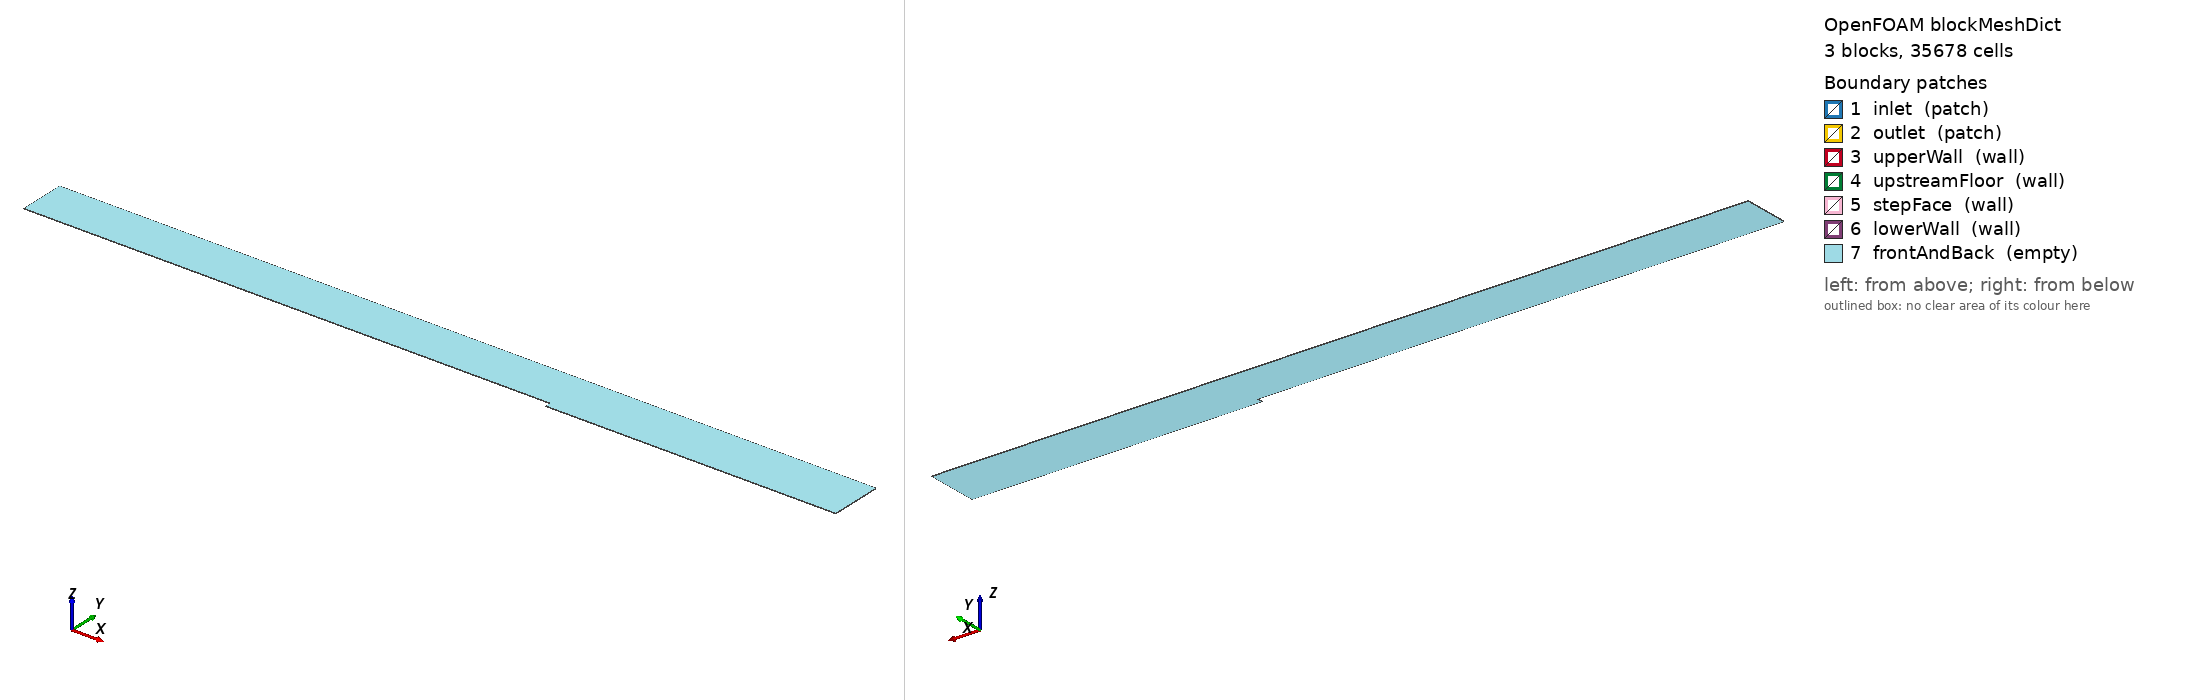

OpenFOAM case: the mesh blockMesh builds from blockMeshDict, 3 block(s), 35678 cells. Boundary patches (legend numbers): 1 inlet (patch), 2 outlet (patch), 3 upperWall (wall), 4 upstreamFloor (wall), 5 stepFace (wall), 6 lowerWall (wall), 7 frontAndBack (empty). Left view from above one corner, right view from below the opposite corner. Boundary conditions: 3 field file(s) under 0/; 7 of 7 drawn patches have an entry in a shipped field file.

=== system/blockMeshDict ===
FoamFile
{
    format      ascii;
    class       dictionary;
    object      blockMeshDict;
}

convertToMeters 1;
vertices
(
    (-1.153 0.0127 0)
    (0 0.0127 0)
    (0 0.1143 0)
    (-1.153 0.1143 0)
    (0 0 0)
    (0.635 0 0)
    (0.635 0.0127 0)
    (0.635 0.1143 0)
    (-1.153 0.0127 0.00127)
    (0 0.0127 0.00127)
    (0 0.1143 0.00127)
    (-1.153 0.1143 0.00127)
    (0 0 0.00127)
    (0.635 0 0.00127)
    (0.635 0.0127 0.00127)
    (0.635 0.1143 0.00127)
);
blocks
(
    hex (0 1 2 3 8 9 10 11) (141 86 1) simpleGrading (0.0124803612151 ((0.5 0.5 1980.65983733) (0.5 0.5 0.000504882252446)) 1)
    hex (4 5 6 1 12 13 14 9) (184 42 1) simpleGrading (((0.3 0.614130434783 9.37313739044) (0.7 0.385869565217 2.0362579192)) ((0.5 0.5 386.24234266) (0.5 0.5 0.00258904809119)) 1)
    hex (1 6 7 2 9 14 15 10) (184 86 1) simpleGrading (((0.3 0.614130434783 9.37313739044) (0.7 0.385869565217 2.0362579192)) ((0.5 0.5 1980.65983733) (0.5 0.5 0.000504882252446)) 1)
);
boundary
(
    inlet          { type patch; faces ((0 8 11 3)); }
    outlet         { type patch; faces ((5 6 14 13) (6 7 15 14)); }
    upperWall      { type wall;  faces ((3 11 10 2) (2 10 15 7)); }
    upstreamFloor  { type wall;  faces ((0 1 9 8)); }
    stepFace       { type wall;  faces ((4 12 9 1)); }
    lowerWall      { type wall;  faces ((4 5 13 12)); }
    frontAndBack   { type empty; faces ((0 3 2 1) (4 1 6 5) (1 2 7 6) (8 9 10 11) (12 13 14 9) (9 14 15 10)); }
);


=== 0/omega ===
FoamFile
{
    format      ascii;
    class       volScalarField;
    object      omega;
}

dimensions      [0 0 -1 0 0 0 0];
internalField   uniform 1763.43910331;
boundaryField
{
    inlet         { type fixedValue; value uniform 1763.43910331; }
    outlet        { type inletOutlet; inletValue uniform 1763.43910331; value uniform 1763.43910331; }
    upperWall     { type omegaWallFunction; value uniform 1763.43910331; }
    upstreamFloor { type omegaWallFunction; value uniform 1763.43910331; }
    stepFace      { type omegaWallFunction; value uniform 1763.43910331; }
    lowerWall     { type omegaWallFunction; value uniform 1763.43910331; }
    frontAndBack  { type empty; }
}


=== 0/wallShearStress ===
/*--------------------------------*- C++ -*----------------------------------*\
  =========                 |
  \\      /  F ield         | OpenFOAM: The Open Source CFD Toolbox
   \\    /   O peration     | Website:  https://openfoam.org
    \\  /    A nd           | Version:  14
     \\/     M anipulation  |
\*---------------------------------------------------------------------------*/
FoamFile
{
    format      ascii;
    class       volVectorField;
    location    "0";
    object      wallShearStress;
}
// * * * * * * * * * * * * * * * * * * * * * * * * * * * * * * * * * * * * * //

dimensions      [0 2 -2 0 0 0 0];

internalField   uniform (0 0 0);

boundaryField
{
    inlet
    {
        type            calculated;
        value           uniform (0 0 0);
    }
    outlet
    {
        type            calculated;
        value           uniform (0 0 0);
    }
    upperWall
    {
        type            calculated;
        value           nonuniform List<vector> 
325
(
(-296.01673619 0 0)
(-296.016736195 0 0)
(-296.016736193 0 0)
(-296.016736193 0 0)
(-296.016736197 0 0)
(-296.016736193 0 0)
(-296.016736192 0 0)
(-296.016736197 0 0)
(-296.016736192 0 0)
(-296.016736193 0 0)
(-296.016736195 0 0)
(-296.016736193 0 0)
(-296.016736195 0 0)
(-296.01673619 0 0)
(-296.016736192 0 0)
(-296.016736195 0 0)
(-296.016736195 0 0)
(-296.016736192 0 0)
(-296.016736193 0 0)
(-296.016736195 0 0)
(-296.016736193 0 0)
(-296.016736193 0 0)
(-296.016736193 0 0)
(-296.016736193 0 0)
(-296.016736197 0 0)
(-296.016736195 0 0)
(-296.01673619 0 0)
(-296.016736193 0 0)
(-296.016736195 0 0)
(-296.016736193 0 0)
(-296.016736193 0 0)
(-296.016736197 0 0)
(-296.016736193 0 0)
(-296.01673619 0 0)
(-296.016736192 0 0)
(-296.016736192 0 0)
(-296.016736192 0 0)
(-296.016736193 0 0)
(-296.016736192 0 0)
(-296.016736192 0 0)
(-296.016736197 0 0)
(-296.016736195 0 0)
(-296.016736195 0 0)
(-296.016736193 0 0)
(-296.016736192 0 0)
(-296.016736197 0 0)
(-296.016736197 0 0)
(-296.016736197 0 0)
(-296.016736195 0 0)
(-296.016736195 0 0)
(-296.016736193 0 0)
(-296.016736192 0 0)
(-296.016736195 0 0)
(-296.016736193 0 0)
(-296.016736192 0 0)
(-296.016736195 0 0)
(-296.016736192 0 0)
(-296.01673619 0 0)
(-296.016736195 0 0)
(-296.01673619 0 0)
(-296.016736195 0 0)
(-296.016736195 0 0)
(-296.016736193 0 0)
(-296.016736192 0 0)
(-296.016736188 0 0)
(-296.01673619 0 0)
(-296.016736195 0 0)
(-296.016736195 0 0)
(-296.016736195 0 0)
(-296.016736192 0 0)
(-296.016736186 0 0)
(-296.016736186 0 0)
(-296.016736195 0 0)
(-296.016736195 0 0)
(-296.016736193 0 0)
(-296.016736195 0 0)
(-296.016736195 0 0)
(-296.016736192 0 0)
(-296.016736192 0 0)
(-296.016736195 0 0)
(-296.016736193 0 0)
(-296.016736197 0 0)
(-296.016736197 0 0)
(-296.016736192 0 0)
(-296.016736193 0 0)
(-296.016736193 0 0)
(-296.016736192 0 0)
(-296.01673619 0 0)
(-296.01673619 0 0)
(-296.016736195 0 0)
(-296.016736192 0 0)
(-296.016736195 0 0)
(-296.016736193 0 0)
(-296.016736193 0 0)
(-296.016736195 0 0)
(-296.016736192 0 0)
(-296.016736193 0 0)
(-296.016736195 0 0)
(-296.016736192 0 0)
(-296.01673619 0 0)
(-296.01673619 0 0)
(-296.016736193 0 0)
(-296.016736192 0 0)
(-296.016736192 0 0)
(-296.016736192 0 0)
(-296.01673619 0 0)
(-296.016736192 0 0)
(-296.016736192 0 0)
(-296.016736192 0 0)
(-296.016736195 0 0)
(-296.016736192 0 0)
(-296.016736192 0 0)
(-296.01673619 0 0)
(-296.016736195 0 0)
(-296.016736193 0 0)
(-296.01673619 0 0)
(-296.016736195 0 0)
(-296.016736193 0 0)
(-296.016736195 0 0)
(-296.016736193 0 0)
(-296.016736193 0 0)
(-296.016736193 0 0)
(-296.016736193 0 0)
(-296.016736193 0 0)
(-296.016736193 0 0)
(-296.016736192 0 0)
(-296.016736193 0 0)
(-296.016736192 0 0)
(-296.016736195 0 0)
(-296.016736188 0 0)
(-296.016736192 0 0)
(-296.016736195 0 0)
(-296.016736193 0 0)
(-296.016736192 0 0)
(-296.016736199 0 0)
(-296.016736193 0 0)
(-296.016736193 0 0)
(-296.016736193 0 0)
(-296.016736193 0 0)
(-296.016736193 0 0)
(-296.01673619 0 0)
(-296.016736193 0 0)
(-296.016736193 0 0)
(-296.01673619 0 0)
(-296.016736193 0 0)
(-296.016736193 0 0)
(-296.01673619 0 0)
(-296.016736193 0 0)
(-296.016736193 0 0)
(-296.016736193 0 0)
(-296.016736197 0 0)
(-296.016736193 0 0)
(-296.016736193 0 0)
(-296.016736193 0 0)
(-296.016736197 0 0)
(-296.016736192 0 0)
(-296.016736192 0 0)
(-296.016736193 0 0)
(-296.016736193 0 0)
(-296.016736195 0 0)
(-296.016736192 0 0)
(-296.016736193 0 0)
(-296.016736195 0 0)
(-296.016736192 0 0)
(-296.016736195 0 0)
(-296.016736193 0 0)
(-296.016736193 0 0)
(-296.016736195 0 0)
(-296.016736192 0 0)
(-296.016736193 0 0)
(-296.01673619 0 0)
(-296.016736193 0 0)
(-296.016736193 0 0)
(-296.016736197 0 0)
(-296.01673619 0 0)
(-296.016736197 0 0)
(-296.01673619 0 0)
(-296.016736188 0 0)
(-296.016736193 0 0)
(-296.016736193 0 0)
(-296.016736193 0 0)
(-296.016736195 0 0)
(-296.016736197 0 0)
(-296.016736195 0 0)
(-296.016736192 0 0)
(-296.016736193 0 0)
(-296.016736192 0 0)
(-296.016736192 0 0)
(-296.016736195 0 0)
(-296.016736193 0 0)
(-296.016736188 0 0)
(-296.016736192 0 0)
(-296.016736195 0 0)
(-296.016736192 0 0)
(-296.016736192 0 0)
(-296.016736195 0 0)
(-296.016736193 0 0)
(-296.016736195 0 0)
(-296.016736195 0 0)
(-296.016736193 0 0)
(-296.016736193 0 0)
(-296.016736195 0 0)
(-296.016736197 0 0)
(-296.016736193 0 0)
(-296.016736197 0 0)
(-296.016736192 0 0)
(-296.016736195 0 0)
(-296.016736192 0 0)
(-296.016736197 0 0)
(-296.016736195 0 0)
(-296.016736195 0 0)
(-296.016736193 0 0)
(-296.016736193 0 0)
(-296.016736197 0 0)
(-296.016736195 0 0)
(-296.016736192 0 0)
(-296.016736186 0 0)
(-296.016736195 0 0)
(-296.016736193 0 0)
(-296.016736192 0 0)
(-296.016736195 0 0)
(-296.016736192 0 0)
(-296.016736192 0 0)
(-296.016736197 0 0)
(-296.016736195 0 0)
(-296.016736193 0 0)
(-296.016736193 0 0)
(-296.01673619 0 0)
(-296.016736193 0 0)
(-296.01673619 0 0)
(-296.016736193 0 0)
(-296.016736195 0 0)
(-296.016736192 0 0)
(-296.016736193 0 0)
(-296.016736195 0 0)
(-296.016736195 0 0)
(-296.016736193 0 0)
(-296.016736193 0 0)
(-296.01673619 0 0)
(-296.016736193 0 0)
(-296.016736195 0 0)
(-296.016736193 0 0)
(-296.016736197 0 0)
(-296.016736192 0 0)
(-296.016736195 0 0)
(-296.016736193 0 0)
(-296.016736199 0 0)
(-296.016736192 0 0)
(-296.016736192 0 0)
(-296.016736193 0 0)
(-296.016736192 0 0)
(-296.016736192 0 0)
(-296.016736192 0 0)
(-296.016736192 0 0)
(-296.016736192 0 0)
(-296.016736193 0 0)
(-296.016736193 0 0)
(-296.016736195 0 0)
(-296.01673619 0 0)
(-296.016736197 0 0)
(-296.016736195 0 0)
(-296.016736195 0 0)
(-296.01673619 0 0)
(-296.016736193 0 0)
(-296.016736193 0 0)
(-296.016736195 0 0)
(-296.01673619 0 0)
(-296.016736193 0 0)
(-296.016736192 0 0)
(-296.01673619 0 0)
(-296.016736195 0 0)
(-296.016736192 0 0)
(-296.016736192 0 0)
(-296.016736195 0 0)
(-296.01673619 0 0)
(-296.016736192 0 0)
(-296.01673619 0 0)
(-296.016736193 0 0)
(-296.016736192 0 0)
(-296.016736197 0 0)
(-296.01673619 0 0)
(-296.016736193 0 0)
(-296.016736195 0 0)
(-296.016736192 0 0)
(-296.016736193 0 0)
(-296.016736193 0 0)
(-296.016736193 0 0)
(-296.016736193 0 0)
(-296.01673619 0 0)
(-296.01673619 0 0)
(-296.016736195 0 0)
(-296.016736193 0 0)
(-296.016736192 0 0)
(-296.016736193 0 0)
(-296.016736192 0 0)
(-296.016736193 0 0)
(-296.016736193 0 0)
(-296.016736193 0 0)
(-296.016736193 0 0)
(-296.016736193 0 0)
(-296.016736193 0 0)
(-296.016736195 0 0)
(-296.016736193 0 0)
(-296.016736195 0 0)
(-296.016736192 0 0)
(-296.016736195 0 0)
(-296.016736195 0 0)
(-296.016736195 0 0)
(-296.016736193 0 0)
(-296.016736192 0 0)
(-296.016736197 0 0)
(-296.016736188 0 0)
(-296.016736193 0 0)
(-296.016736195 0 0)
(-296.016736193 0 0)
(-296.01673619 0 0)
(-296.016736197 0 0)
(-296.016736195 0 0)
(-296.016736193 0 0)
(-296.016736192 0 0)
(-296.016736192 0 0)
(-296.016736195 0 0)
(-296.016736192 0 0)
(-296.016736192 0 0)
(-296.016736193 0 0)
)
;
    }
    upstreamFloor
    {
        type            calculated;
        value           nonuniform List<vector> 
141
(
(-296.016736221 0 0)
(-296.016736222 0 0)
(-296.016736221 0 0)
(-296.016736221 0 0)
(-296.016736221 0 0)
(-296.016736221 0 0)
(-296.016736221 0 0)
(-296.016736221 0 0)
(-296.016736221 0 0)
(-296.016736221 0 0)
(-296.016736221 0 0)
(-296.016736221 0 0)
(-296.016736221 0 0)
(-296.016736221 0 0)
(-296.016736221 0 0)
(-296.016736221 0 0)
(-296.016736221 0 0)
(-296.016736221 0 0)
(-296.016736221 0 0)
(-296.016736221 0 0)
(-296.016736221 0 0)
(-296.016736221 0 0)
(-296.016736222 0 0)
(-296.016736221 0 0)
(-296.016736221 0 0)
(-296.016736221 0 0)
(-296.016736221 0 0)
(-296.016736222 0 0)
(-296.016736222 0 0)
(-296.016736221 0 0)
(-296.016736222 0 0)
(-296.016736222 0 0)
(-296.016736221 0 0)
(-296.016736221 0 0)
(-296.016736221 0 0)
(-296.016736222 0 0)
(-296.016736221 0 0)
(-296.016736222 0 0)
(-296.016736221 0 0)
(-296.016736221 0 0)
(-296.016736221 0 0)
(-296.016736222 0 0)
(-296.016736221 0 0)
(-296.016736221 0 0)
(-296.016736222 0 0)
(-296.016736221 0 0)
(-296.016736221 0 0)
(-296.016736221 0 0)
(-296.016736221 0 0)
(-296.016736221 0 0)
(-296.016736222 0 0)
(-296.016736221 0 0)
(-296.016736221 0 0)
(-296.016736221 0 0)
(-296.016736221 0 0)
(-296.016736221 0 0)
(-296.016736221 0 0)
(-296.016736221 0 0)
(-296.016736222 0 0)
(-296.016736221 0 0)
(-296.016736221 0 0)
(-296.016736221 0 0)
(-296.016736222 0 0)
(-296.016736221 0 0)
(-296.016736221 0 0)
(-296.016736221 0 0)
(-296.016736221 0 0)
(-296.016736222 0 0)
(-296.016736221 0 0)
(-296.016736222 0 0)
(-296.016736221 0 0)
(-296.016736221 0 0)
(-296.016736222 0 0)
(-296.016736222 0 0)
(-296.016736221 0 0)
(-296.016736222 0 0)
(-296.016736221 0 0)
(-296.016736221 0 0)
(-296.016736221 0 0)
(-296.016736221 0 0)
(-296.016736221 0 0)
(-296.016736221 0 0)
(-296.016736221 0 0)
(-296.016736221 0 0)
(-296.016736222 0 0)
(-296.016736221 0 0)
(-296.016736221 0 0)
(-296.016736221 0 0)
(-296.016736222 0 0)
(-296.016736221 0 0)
(-296.016736221 0 0)
(-296.016736221 0 0)
(-296.016736221 0 0)
(-296.016736221 0 0)
(-296.016736222 0 0)
(-296.016736222 0 0)
(-296.016736222 0 0)
(-296.016736221 0 0)
(-296.016736221 0 0)
(-296.016736222 0 0)
(-296.016736222 0 0)
(-296.016736221 0 0)
(-296.016736221 0 0)
(-296.016736221 0 0)
(-296.016736221 0 0)
(-296.016736222 0 0)
(-296.016736221 0 0)
(-296.016736221 0 0)
(-296.016736222 0 0)
(-296.016736221 0 0)
(-296.016736221 0 0)
(-296.016736221 0 0)
(-296.016736221 0 0)
(-296.016736221 0 0)
(-296.016736222 0 0)
(-296.016736221 0 0)
(-296.016736221 0 0)
(-296.016736222 0 0)
(-296.016736221 0 0)
(-296.016736221 0 0)
(-296.016736221 0 0)
(-296.016736222 0 0)
(-296.016736221 0 0)
(-296.016736221 0 0)
(-296.016736221 0 0)
(-296.016736221 0 0)
(-296.016736221 0 0)
(-296.016736221 0 0)
(-296.016736221 0 0)
(-296.016736221 0 0)
(-296.016736221 0 0)
(-296.016736222 0 0)
(-296.016736221 0 0)
(-296.016736221 0 0)
(-296.016736221 0 0)
(-296.016736221 0 0)
(-296.016736221 0 0)
(-296.016736221 0 0)
(-296.016736221 0 0)
(-296.016736221 0 0)
(-296.016736221 0 0)
)
;
    }
    stepFace
    {
        type            calculated;
        value           nonuniform List<vector> 
42
(
(-3.72934470828 -148.00836811 0)
(-3.72934470828 0 0)
(-3.72934470828 0 0)
(-3.72934470828 0 0)
(-3.72934470828 0 0)
(-3.72934470828 0 0)
(-3.72934470828 0 0)
(-3.72934470828 0 0)
(-3.72934470828 0 0)
(-3.72934470828 0 0)
(-3.72934470828 0 0)
(-3.72934470828 0 0)
(-3.72934470828 0 0)
(-3.72934470828 0 0)
(-3.72934470828 0 0)
(-3.72934470828 0 0)
(-3.72934470828 0 0)
(-3.72934470828 0 0)
(-3.72934470828 0 0)
(-3.72934470828 0 0)
(-3.72934470828 0 0)
(-3.72934470828 0 0)
(-3.72934470828 0 0)
(-3.72934470828 0 0)
(-3.72934470828 0 0)
(-3.72934470828 0 0)
(-3.72934470828 0 0)
(-3.72934470828 0 0)
(-3.72934470828 0 0)
(-3.72934470828 0 0)
(-3.72934470828 0 0)
(-3.72934470828 0 0)
(-3.72934470828 0 0)
(-3.72934470828 0 0)
(-3.72934470828 0 0)
(-3.72934470828 0 0)
(-3.72934470828 0 0)
(-3.72934470828 0 0)
(-3.72934470828 0 0)
(-3.72934470828 0 0)
(-3.72934470828 0 0)
(-3.72934470828 0 0)
)
;
    }
    lowerWall
    {
        type            calculated;
        value           nonuniform List<vector> 
184
(
(-296.016736219 0.932336177069 0)
(-296.016736219 0 0)
(-296.016736219 0 0)
(-296.016736219 0 0)
(-296.016736219 0 0)
(-296.016736219 0 0)
(-296.016736219 0 0)
(-296.016736219 0 0)
(-296.016736219 0 0)
(-296.016736219 0 0)
(-296.016736219 0 0)
(-296.016736219 0 0)
(-296.016736219 0 0)
(-296.016736219 0 0)
(-296.016736219 0 0)
(-296.016736219 0 0)
(-296.016736219 0 0)
(-296.016736219 0 0)
(-296.016736219 0 0)
(-296.016736219 0 0)
(-296.016736219 0 0)
(-296.016736219 0 0)
(-296.016736219 0 0)
(-296.016736219 0 0)
(-296.016736219 0 0)
(-296.016736219 0 0)
(-296.016736219 0 0)
(-296.016736219 0 0)
(-296.016736219 0 0)
(-296.016736219 0 0)
(-296.016736219 0 0)
(-296.016736219 0 0)
(-296.016736219 0 0)
(-296.016736219 0 0)
(-296.016736219 0 0)
(-296.016736219 0 0)
(-296.016736219 0 0)
(-296.016736219 0 0)
(-296.016736219 0 0)
(-296.016736219 0 0)
(-296.016736219 0 0)
(-296.016736219 0 0)
(-296.016736219 0 0)
(-296.016736219 0 0)
(-296.016736219 0 0)
(-296.016736219 0 0)
(-296.016736219 0 0)
(-296.016736219 0 0)
(-296.016736219 0 0)
(-296.016736219 0 0)
(-296.016736219 0 0)
(-296.016736219 0 0)
(-296.016736219 0 0)
(-296.016736219 0 0)
(-296.016736219 0 0)
(-296.016736219 0 0)
(-296.016736219 0 0)
(-296.016736219 0 0)
(-296.016736219 0 0)
(-296.016736219 0 0)
(-296.016736219 0 0)
(-296.016736219 0 0)
(-296.016736219 0 0)
(-296.016736219 0 0)
(-296.016736219 0 0)
(-296.016736219 0 0)
(-296.016736219 0 0)
(-296.016736219 0 0)
(-296.016736219 0 0)
(-296.016736219 0 0)
(-296.016736219 0 0)
(-296.016736219 0 0)
(-296.016736219 0 0)
(-296.016736219 0 0)
(-296.016736219 0 0)
(-296.016736219 0 0)
(-296.016736219 0 0)
(-296.016736219 0 0)
(-296.016736219 0 0)
(-296.016736219 0 0)
(-296.016736219 0 0)
(-296.016736219 0 0)
(-296.016736219 0 0)
(-296.016736219 0 0)
(-296.016736219 0 0)
(-296.016736219 0 0)
(-296.016736219 0 0)
(-296.016736219 0 0)
(-296.016736219 0 0)
(-296.016736219 0 0)
(-296.016736219 0 0)
(-296.016736219 0 0)
(-296.016736219 0 0)
(-296.016736219 0 0)
(-296.016736219 0 0)
(-296.016736219 0 0)
(-296.016736219 0 0)
(-296.016736219 0 0)
(-296.016736219 0 0)
(-296.016736219 0 0)
(-296.016736219 0 0)
(-296.016736219 0 0)
(-296.016736219 0 0)
(-296.016736219 0 0)
(-296.016736219 0 0)
(-296.016736219 0 0)
(-296.016736219 0 0)
(-296.016736219 0 0)
(-296.016736219 0 0)
(-296.016736219 0 0)
(-296.016736219 0 0)
(-296.016736219 0 0)
(-296.016736219 0 0)
(-296.016736219 0 0)
(-296.016736219 0 0)
(-296.016736219 0 0)
(-296.016736219 0 0)
(-296.016736219 0 0)
(-296.016736219 0 0)
(-296.016736219 0 0)
(-296.016736219 0 0)
(-296.016736219 0 0)
(-296.016736219 0 0)
(-296.016736219 0 0)
(-296.016736219 0 0)
(-296.016736219 0 0)
(-296.016736219 0 0)
(-296.016736219 0 0)
(-296.016736219 0 0)
(-296.016736219 0 0)
(-296.016736219 0 0)
(-296.016736219 0 0)
(-296.016736219 0 0)
(-296.016736219 0 0)
(-296.016736219 0 0)
(-296.016736219 0 0)
(-296.016736219 0 0)
(-296.016736219 0 0)
(-296.016736219 0 0)
(-296.016736219 0 0)
(-296.016736219 0 0)
(-296.016736219 0 0)
(-296.016736219 0 0)
(-296.016736219 0 0)
(-296.016736219 0 0)
(-296.016736219 0 0)
(-296.016736219 0 0)
(-296.016736219 0 0)
(-296.016736219 0 0)
(-296.016736219 0 0)
(-296.016736219 0 0)
(-296.016736219 0 0)
(-296.016736219 0 0)
(-296.016736219 0 0)
(-296.016736219 0 0)
(-296.016736219 0 0)
(-296.016736219 0 0)
(-296.016736219 0 0)
(-296.016736219 0 0)
(-296.016736219 0 0)
(-296.016736219 0 0)
(-296.016736219 0 0)
(-296.016736219 0 0)
(-296.016736219 0 0)
(-296.016736219 0 0)
(-296.016736219 0 0)
(-296.016736219 0 0)
(-296.016736219 0 0)
(-296.016736219 0 0)
(-296.016736219 0 0)
(-296.016736219 0 0)
(-296.016736219 0 0)
(-296.016736219 0 0)
(-296.016736219 0 0)
(-296.016736219 0 0)
(-296.016736219 0 0)
(-296.016736219 0 0)
(-296.016736219 0 0)
(-296.016736219 0 0)
(-296.016736219 0 0)
(-296.016736219 0 0)
(-296.016736219 0 0)
(-296.016736219 0 0)
(-296.016736219 0 0)
)
;
    }
    frontAndBack
    {
        type            empty;
    }
}


// ************************************************************************* //


Also in the case, not shown: 0/yPlus (11157 bytes, source omitted).
